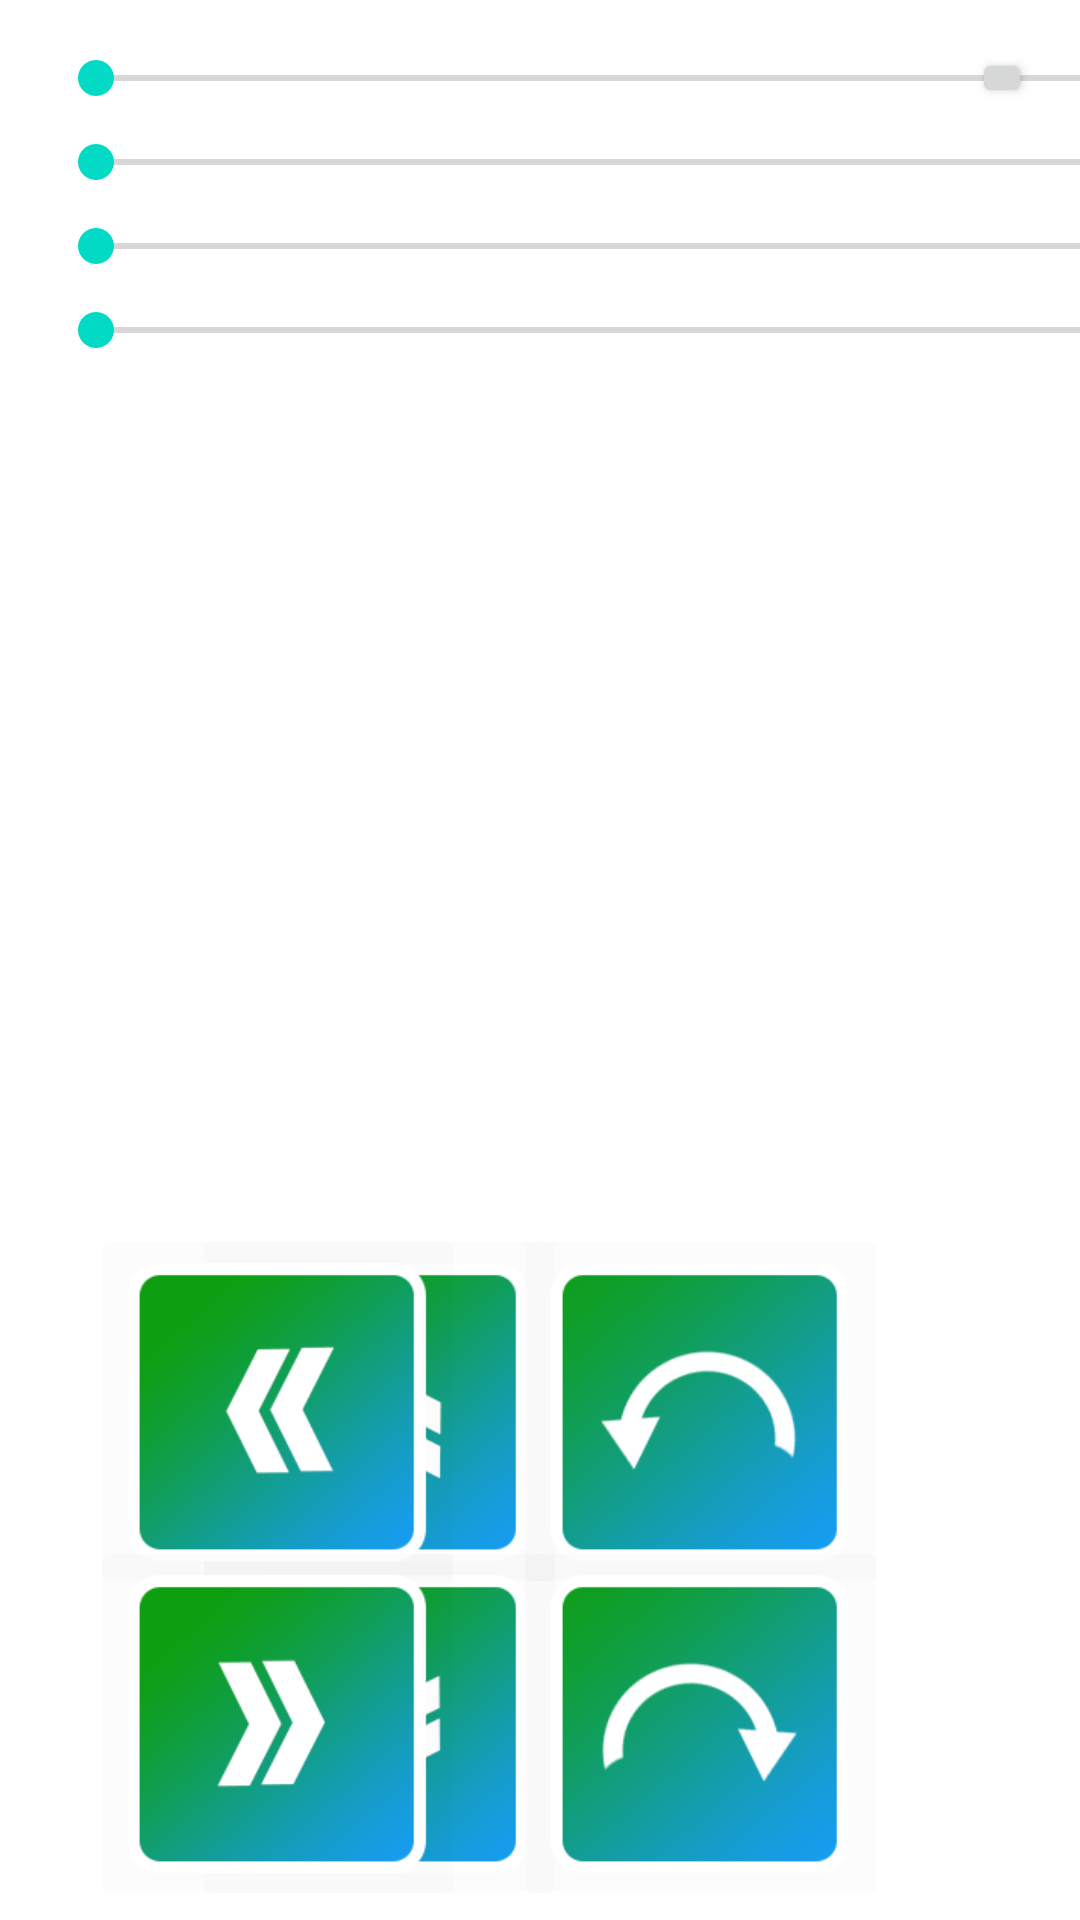

Write the Android layout XML for this screen, with the resource values it uses.
<!-- AndroidManifest.xml: application theme Theme.HelloWorld -->
<!-- res/layout/control_hand_main.xml -->
<?xml version="1.0" encoding="utf-8"?>
<androidx.constraintlayout.widget.ConstraintLayout xmlns:android="http://schemas.android.com/apk/res/android"
    xmlns:app="http://schemas.android.com/apk/res-auto"
    xmlns:tools="http://schemas.android.com/tools"
    android:layout_width="match_parent"
    android:layout_height="match_parent"
    android:background="@drawable/start_bg_blur">

    <TextView
        android:id="@+id/speed4Value"
        android:layout_width="wrap_content"
        android:layout_height="wrap_content"
        android:layout_marginStart="16dp"
        android:text="0"
        android:textColor="@color/white"
        app:layout_constraintStart_toEndOf="@+id/speed4SB"
        app:layout_constraintTop_toTopOf="@+id/speed4SB" />

    <TextView
        android:id="@+id/speed3Value"
        android:layout_width="wrap_content"
        android:layout_height="wrap_content"
        android:layout_marginStart="16dp"
        android:text="0"
        android:textColor="@color/white"
        app:layout_constraintStart_toEndOf="@+id/speed3SB"
        app:layout_constraintTop_toTopOf="@+id/speed3SB" />

    <Button
        android:id="@+id/statusBtnC"
        android:layout_width="20dp"
        android:layout_height="20dp"
        android:layout_marginTop="16dp"
        android:layout_marginEnd="16dp"
        app:layout_constraintEnd_toEndOf="parent"
        app:layout_constraintTop_toTopOf="parent" />

    <TextView
        android:id="@+id/nameDeviceTVC"
        android:layout_width="wrap_content"
        android:layout_height="wrap_content"
        android:layout_marginEnd="16dp"
        android:text="Device:"
        android:textColor="#ffffff"
        app:layout_constraintBottom_toBottomOf="@+id/statusBtnC"
        app:layout_constraintEnd_toStartOf="@+id/statusBtnC"
        app:layout_constraintTop_toTopOf="@+id/statusBtnC" />


    <ImageView
        android:id="@+id/imageView3"
        android:layout_width="205dp"
        android:layout_height="208dp"
        android:layout_marginStart="16dp"
        android:layout_marginBottom="24dp"
        app:layout_constraintBottom_toBottomOf="parent"
        app:layout_constraintEnd_toStartOf="@+id/leftBtn"
        app:layout_constraintStart_toEndOf="@+id/upBtn"
        app:srcCompat="@drawable/logo" />

    <ImageButton
        android:id="@+id/upBtn"
        android:layout_width="125dp"
        android:layout_height="125dp"
        android:layout_marginStart="64dp"
        android:backgroundTint="@color/cardview_shadow_end_color"
        android:scaleType="fitCenter"
        app:layout_constraintStart_toStartOf="parent"
        app:layout_constraintTop_toTopOf="@+id/imageView3"
        app:srcCompat="@drawable/btn_forward_up" />

    <ImageButton
        android:id="@+id/downBtn"
        android:layout_width="125dp"
        android:layout_height="125dp"
        android:backgroundTint="@color/cardview_shadow_end_color"
        android:scaleType="fitCenter"
        app:layout_constraintBottom_toBottomOf="@+id/imageView3"
        app:layout_constraintEnd_toEndOf="@+id/upBtn"
        app:layout_constraintHorizontal_bias="0.0"
        app:layout_constraintStart_toStartOf="@+id/upBtn"
        app:layout_constraintTop_toBottomOf="@+id/upBtn"
        app:srcCompat="@drawable/btn_backward_up" />

    <ImageButton
        android:id="@+id/leftBtn"
        android:layout_width="125dp"
        android:layout_height="125dp"
        android:layout_marginEnd="16dp"
        android:backgroundTint="@color/cardview_shadow_end_color"
        android:scaleType="fitCenter"
        app:layout_constraintEnd_toStartOf="@+id/btn_return_left"
        app:layout_constraintTop_toTopOf="@+id/imageView3"
        app:srcCompat="@drawable/btn_left_up" />

    <ImageButton
        android:id="@+id/rightBtn"
        android:layout_width="125dp"
        android:layout_height="125dp"
        android:backgroundTint="@color/cardview_shadow_end_color"
        android:scaleType="fitCenter"
        app:layout_constraintBottom_toBottomOf="@+id/imageView3"
        app:layout_constraintEnd_toEndOf="@+id/leftBtn"
        app:layout_constraintStart_toStartOf="@+id/leftBtn"
        app:layout_constraintTop_toBottomOf="@+id/leftBtn"
        app:srcCompat="@drawable/btn_right_up" />

    <TextView
        android:id="@+id/ctr"
        android:layout_width="wrap_content"
        android:layout_height="wrap_content"
        android:layout_marginBottom="8dp"
        android:text="robot"
        app:layout_constraintBottom_toTopOf="@+id/imageView3"
        app:layout_constraintEnd_toEndOf="@+id/imageView3"
        app:layout_constraintStart_toStartOf="@+id/imageView3" />

    <SeekBar
        android:id="@+id/speed1SB"
        android:layout_width="400dp"
        android:layout_height="20dp"
        android:layout_marginStart="16dp"
        android:layout_marginTop="16dp"
        android:clickable="false"
        app:layout_constraintStart_toStartOf="parent"
        app:layout_constraintTop_toTopOf="parent" />

    <SeekBar
        android:id="@+id/speed2SB"
        android:layout_width="400dp"
        android:layout_height="20dp"
        android:layout_marginTop="8dp"
        app:layout_constraintStart_toStartOf="@+id/speed1SB"
        app:layout_constraintTop_toBottomOf="@+id/speed1SB" />

    <SeekBar
        android:id="@+id/speed3SB"
        android:layout_width="400dp"
        android:layout_height="20dp"
        android:layout_marginTop="8dp"
        app:layout_constraintStart_toStartOf="@+id/speed2SB"
        app:layout_constraintTop_toBottomOf="@+id/speed2SB" />

    <SeekBar
        android:id="@+id/speed4SB"
        android:layout_width="400dp"
        android:layout_height="20dp"
        android:layout_marginTop="8dp"
        app:layout_constraintStart_toStartOf="@+id/speed3SB"
        app:layout_constraintTop_toBottomOf="@+id/speed3SB" />

    <TextView
        android:id="@+id/speed1Value"
        android:layout_width="wrap_content"
        android:layout_height="wrap_content"
        android:layout_marginStart="16dp"
        android:text="0"
        android:textColor="@color/white"
        app:layout_constraintStart_toEndOf="@+id/speed1SB"
        app:layout_constraintTop_toTopOf="@+id/speed1SB" />

    <TextView
        android:id="@+id/speed2Value"
        android:layout_width="wrap_content"
        android:layout_height="wrap_content"
        android:layout_marginStart="16dp"
        android:text="0"
        android:textColor="@color/white"
        app:layout_constraintStart_toEndOf="@+id/speed2SB"
        app:layout_constraintTop_toTopOf="@+id/speed2SB" />

    <ImageButton
        android:id="@+id/speedBtn"
        android:layout_width="97dp"
        android:layout_height="94dp"
        android:layout_marginStart="50dp"
        android:backgroundTint="@color/cardview_shadow_end_color"
        android:scaleType="fitCenter"
        app:layout_constraintBottom_toBottomOf="@+id/speed4SB"
        app:layout_constraintStart_toStartOf="@+id/speed3Value"
        app:layout_constraintTop_toTopOf="@+id/speed1SB"
        app:srcCompat="@drawable/btn_speed_up_i" />

    <ImageButton
        android:id="@+id/btn_return_left"
        android:layout_width="125dp"
        android:layout_height="125dp"
        android:layout_marginEnd="64dp"
        android:backgroundTint="@color/cardview_shadow_end_color"
        android:scaleType="fitCenter"
        app:layout_constraintEnd_toEndOf="parent"
        app:layout_constraintTop_toTopOf="@+id/leftBtn"
        app:srcCompat="@drawable/btn_left" />

    <ImageButton
        android:id="@+id/btn_return_right"
        android:layout_width="125dp"
        android:layout_height="125dp"
        android:backgroundTint="@color/cardview_shadow_end_color"
        android:scaleType="fitCenter"
        app:layout_constraintBottom_toBottomOf="@+id/rightBtn"
        app:layout_constraintEnd_toEndOf="@+id/btn_return_left"
        app:srcCompat="@drawable/btn_right" />

</androidx.constraintlayout.widget.ConstraintLayout>
<!-- resources referenced by this layout -->
<resources>
  <color name="white">#FFFFFFFF</color>
  <!-- drawable btn_backward_up: png bitmap (drawable-v24, 62270 bytes) -->
  <!-- drawable btn_forward_up: png bitmap (drawable-v24, 62441 bytes) -->
  <!-- drawable btn_left: png bitmap (drawable-v24, 65606 bytes) -->
  <!-- drawable btn_left_up: png bitmap (drawable-v24, 60073 bytes) -->
  <!-- drawable btn_right: png bitmap (drawable-v24, 65517 bytes) -->
  <!-- drawable btn_right_up: png bitmap (drawable-v24, 59983 bytes) -->
  <!-- drawable btn_speed_up_i: png bitmap (drawable-v24, 63788 bytes) -->
  <!-- drawable logo: png bitmap (drawable-v24, 545690 bytes) -->
  <style name="Theme.HelloWorld" parent="Theme.MaterialComponents.Light.NoActionBar">
  
          <item name="android:windowBackground">@color/white</item>
          <item name="android:navigationBarColor">@color/white</item>
          
          <item name="colorPrimary">@color/purple_500</item>
          <item name="colorPrimaryVariant">@color/purple_700</item>
          <item name="colorOnPrimary">@color/white</item>
          
          <item name="colorSecondary">@color/teal_200</item>
          <item name="colorSecondaryVariant">@color/teal_700</item>
          <item name="colorOnSecondary">@color/black</item>
          
          <item name="android:statusBarColor" tools:targetApi="l">?attr/colorPrimaryVariant</item>
          
      </style>
  <color name="purple_500">#FF6200EE</color>
  <color name="purple_700">#FF3700B3</color>
  <color name="teal_200">#FF03DAC5</color>
  <color name="teal_700">#FF018786</color>
  <color name="black">#FF000000</color>
</resources>
